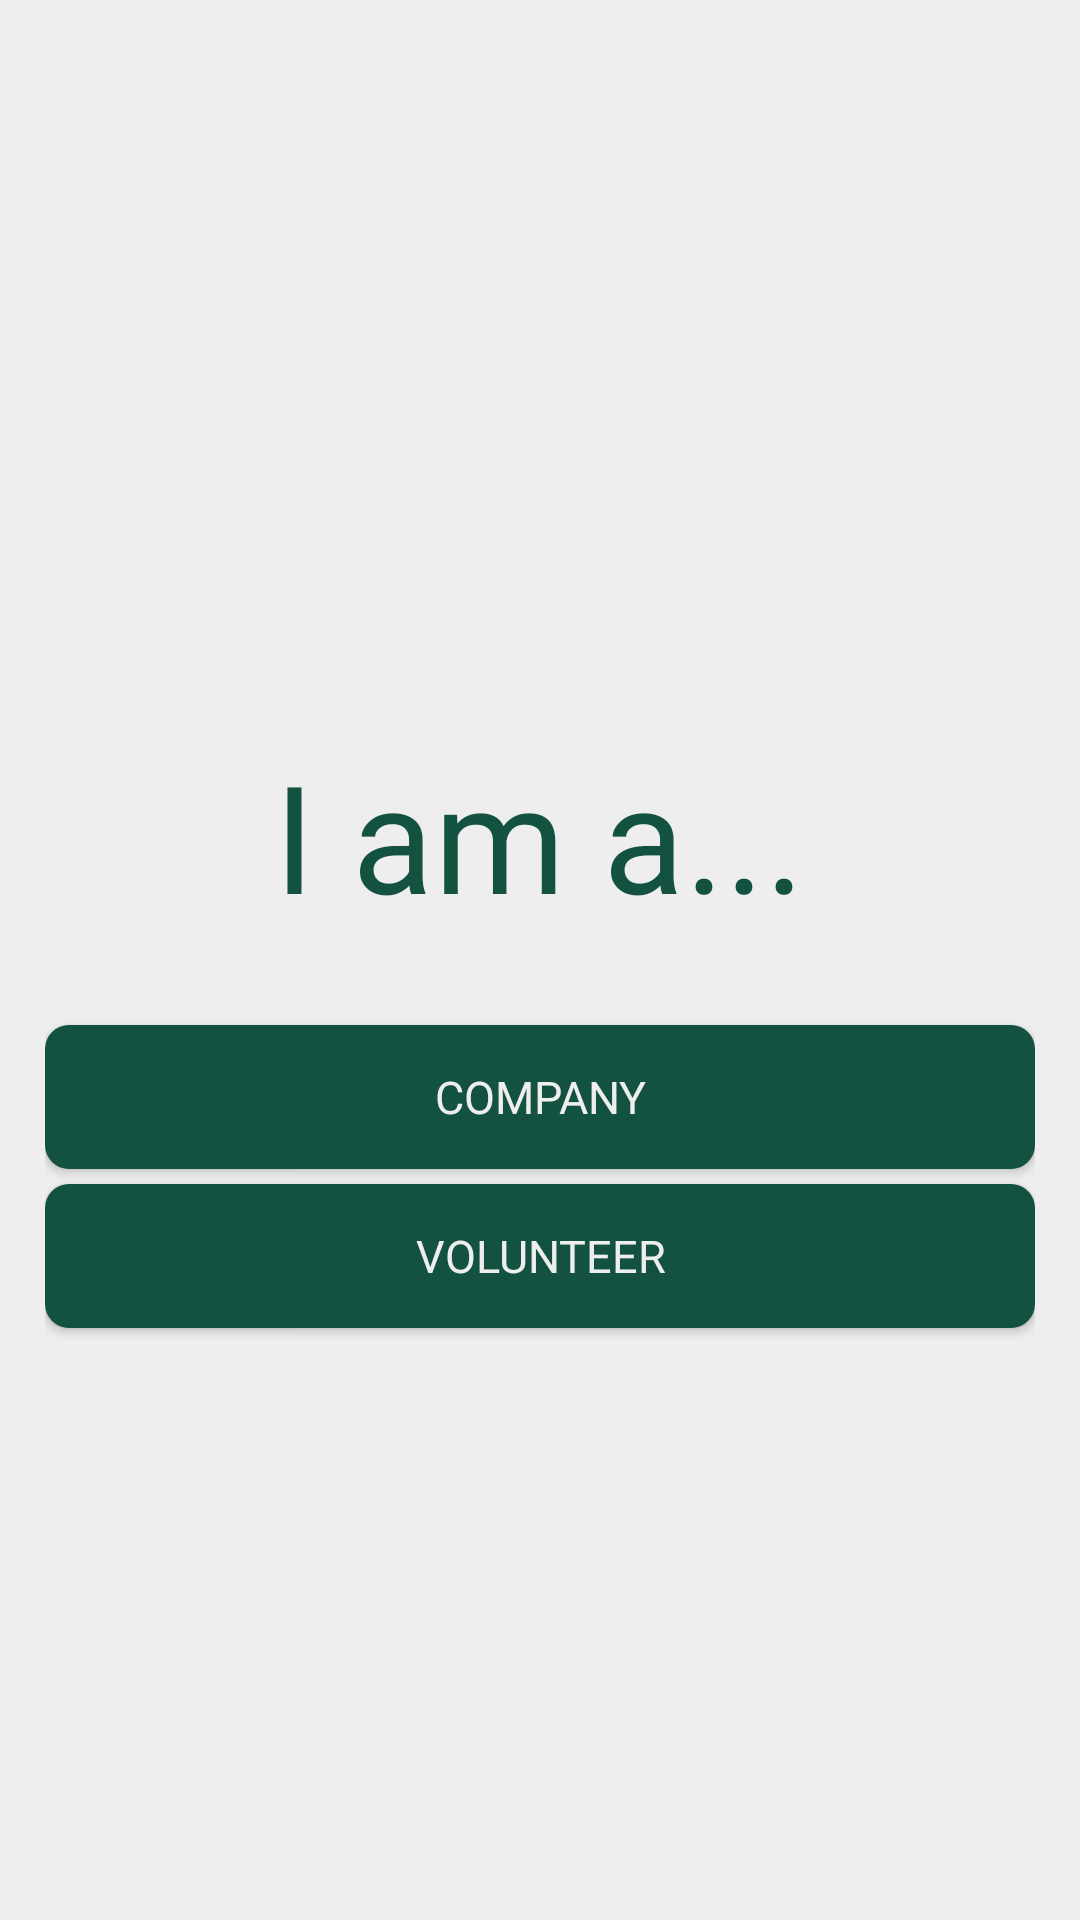

Write the Android layout XML for this screen, with the resource values it uses.
<!-- AndroidManifest.xml: application theme Theme.IJoin -->
<!-- res/layout/company_or_volunteer.xml -->
<?xml version="1.0" encoding="utf-8"?>
<LinearLayout xmlns:android="http://schemas.android.com/apk/res/android"
    xmlns:app="http://schemas.android.com/apk/res-auto"
    xmlns:tools="http://schemas.android.com/tools"
    android:layout_width="match_parent"
    android:layout_height="match_parent"
    android:orientation="vertical"
    tools:context=".CompanyOrVolunteer"
    android:padding="15dp"
    android:background="@color/white">
    <TextView
        android:id="@+id/textview"
        android:layout_width="wrap_content"
        android:layout_height="wrap_content"
        android:gravity="center"
        android:layout_gravity="center"
        android:layout_marginTop="230dp"
        android:text="I am a..."
        android:textColor="@color/bc_green"
        android:fontFamily="@font/gilroy_extrabold"
        android:textSize="50sp"
        />

    <androidx.appcompat.widget.AppCompatButton
        android:id="@+id/asComp"
        android:layout_marginTop="30dp"
        android:layout_width="match_parent"
        android:layout_gravity="center"
        android:layout_height="wrap_content"
        android:text="Company"
        android:textSize="15dp"
        android:textColor="@color/white"
        android:fontFamily="@font/gilroy_extrabold"
        android:background="@drawable/rounded_button"
        android:backgroundTint="@color/bc_green"
        />
    <androidx.appcompat.widget.AppCompatButton
        android:id="@+id/asVol"
        android:layout_marginTop="5dp"
        android:layout_width="match_parent"
        android:layout_height="wrap_content"
        android:text="Volunteer"
        android:textColor="@color/white"
        android:fontFamily="@font/gilroy_extrabold"
        android:textSize="15sp"
        android:background="@drawable/rounded_button"/>

</LinearLayout>
<!-- resources referenced by this layout -->
<resources>
  <color name="bc_green">#135240</color>
  <color name="white">#EEEEEE</color>
  <!-- drawable rounded_button (drawable) -->
  <?xml version="1.0" encoding="utf-8"?>
  <shape xmlns:android="http://schemas.android.com/apk/res/android"
      android:shape="rectangle">
      <corners android:radius="8dp" />
      <solid android:color="#135240" /> 
  </shape>
  <style name="Theme.IJoin" parent="Base.Theme.IJoin" />
  <style name="Base.Theme.IJoin" parent="Theme.Material3.DayNight.NoActionBar">
          
          
      </style>
</resources>
